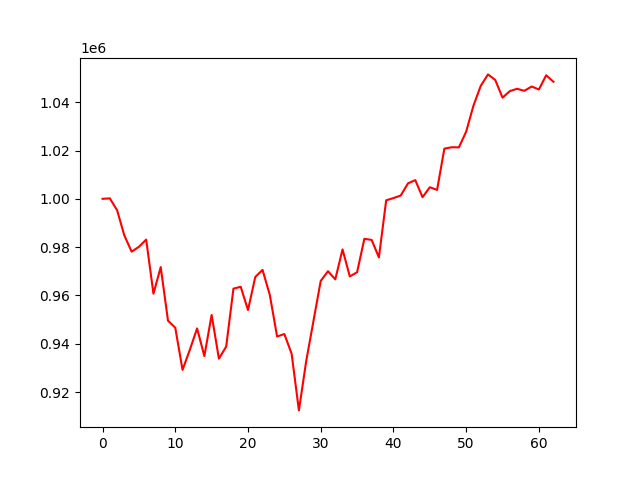

Values plotted in this chart, from the file beside it:
, 0
0, 1000000
1, 1000190
2, 995293
3, 984819
4, 978144
5, 980141
6, 983135
7, 960733
8, 971756
9, 949567
10, 946653
11, 929214
12, 937516
13, 946363
14, 934926
15, 951945
16, 933859
17, 938832
18, 962841
19, 963593
20, 953975
21, 967661
22, 970603
23, 960194
24, 943028
25, 944043
26, 935877
27, 912443
28, 932767
29, 949428
30, 966033
31, 970046
32, 966663
33, 979060
34, 967883
35, 969615
36, 983450
37, 983003
38, 975768
39, 999390
40, 1000316
41, 1001365
42, 1006408
43, 1007749
44, 1000676
45, 1004796
46, 1003694
47, 1020767
48, 1021347
49, 1021304
50, 1027828
51, 1038548
52, 1046726
53, 1051495
54, 1049172
55, 1041867
56, 1044582
57, 1045535
58, 1044704
59, 1046479
... 3 more rows
